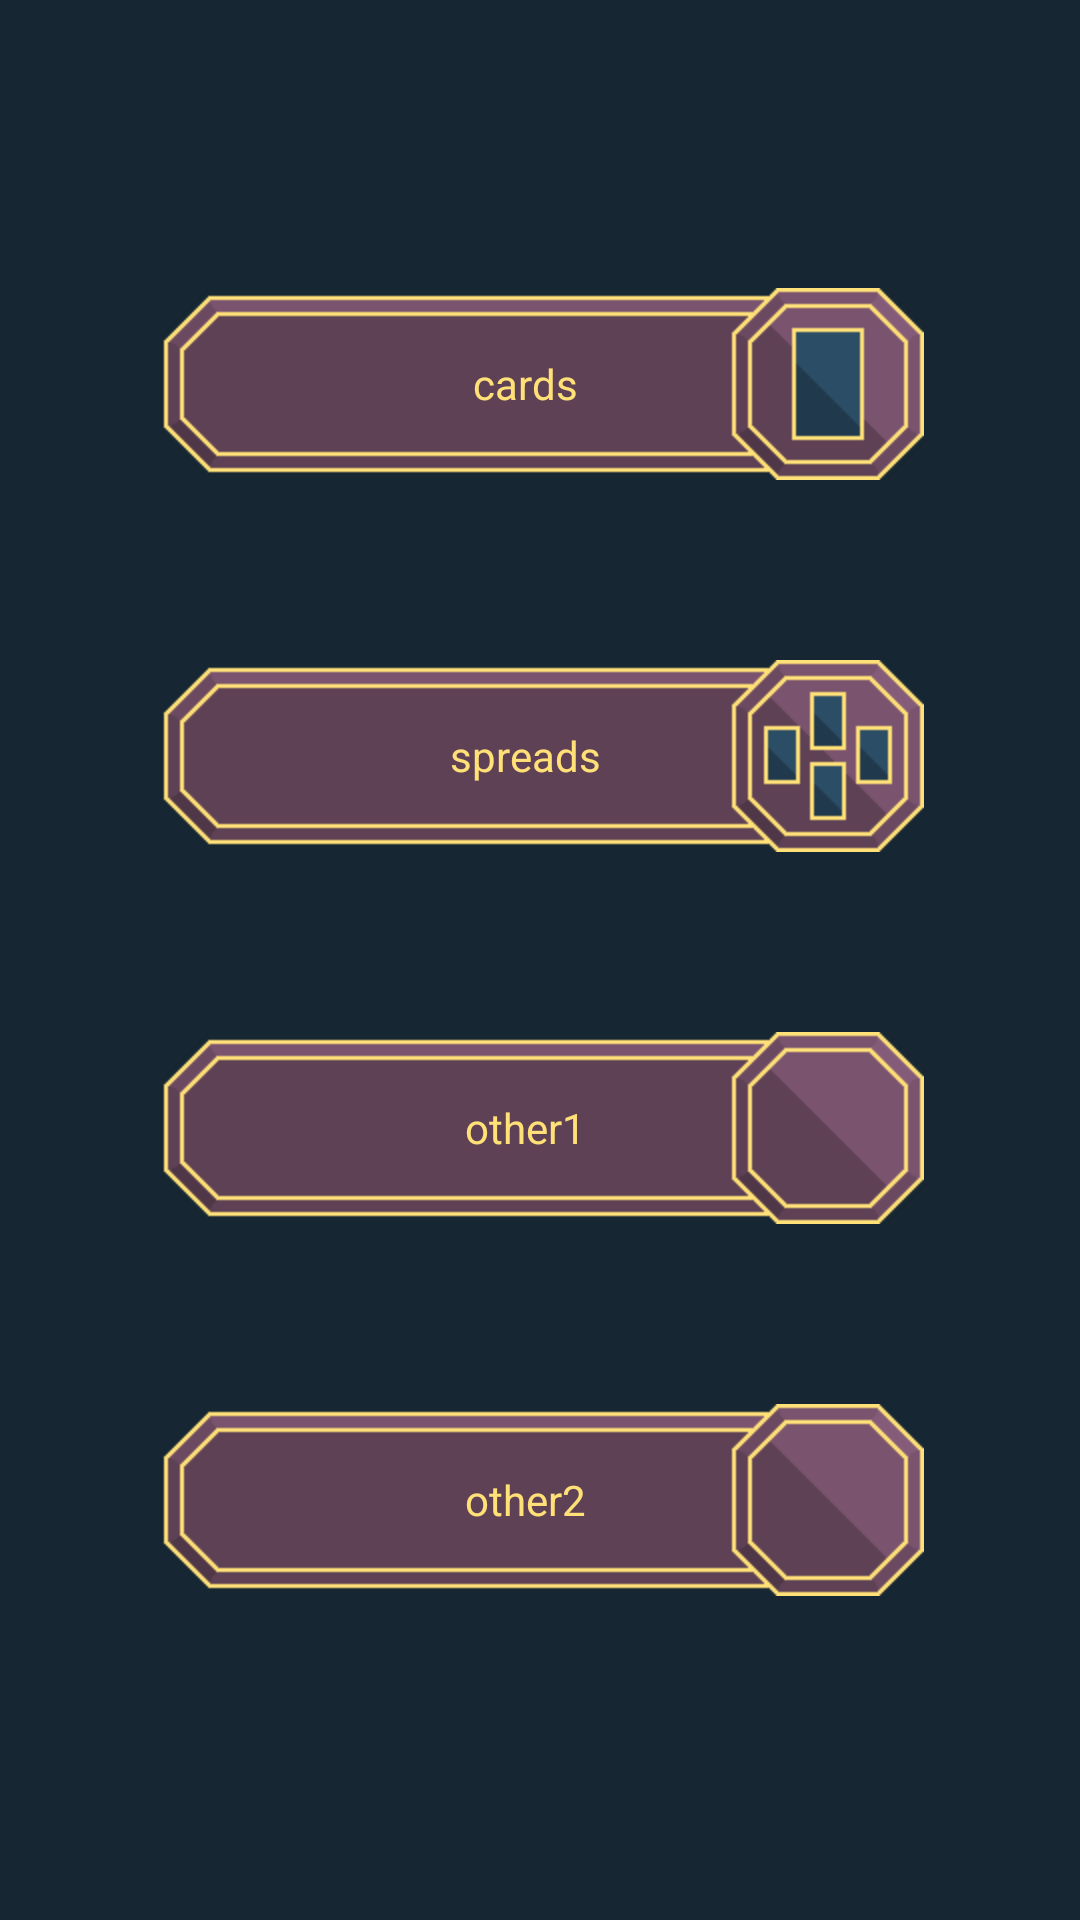

Layout XML and referenced resources for this Android screen:
<!-- AndroidManifest.xml: application theme Theme.AppCompat.NoActionBar -->
<!-- res/layout/activity_docs.xml -->
<?xml version="1.0" encoding="utf-8"?>
<androidx.constraintlayout.widget.ConstraintLayout xmlns:android="http://schemas.android.com/apk/res/android"
    xmlns:app="http://schemas.android.com/apk/res-auto"
    xmlns:tools="http://schemas.android.com/tools"
    android:id="@+id/linearLayout"
    android:layout_width="match_parent"
    android:layout_height="match_parent"
    android:background="#162633"
    tools:context=".MainActivity">

    <TextView
        android:id="@+id/spreads"
        android:layout_width="256dp"
        android:layout_height="64dp"
        android:layout_marginTop="60dp"
        android:adjustViewBounds="true"
        android:background="@drawable/bar_spreads"
        android:cropToPadding="true"
        android:gravity="center_vertical"
        android:scaleType="center"
        android:text="spreads   "
        android:textAlignment="center"
        android:textColor="#FFE178"
        app:layout_constraintEnd_toEndOf="parent"
        app:layout_constraintStart_toStartOf="parent"
        app:layout_constraintTop_toBottomOf="@+id/cards"
        tools:ignore="RtlCompat" />

    <TextView
        android:id="@+id/other1"
        android:layout_width="256dp"
        android:layout_height="64dp"
        android:layout_marginTop="60dp"
        android:adjustViewBounds="true"
        android:background="@drawable/bar_icons"
        android:cropToPadding="true"
        android:gravity="center_vertical"
        android:scaleType="center"
        android:text="other1   "
        android:textAlignment="center"
        android:textColor="#FFE178"
        app:layout_constraintEnd_toEndOf="parent"
        app:layout_constraintStart_toStartOf="parent"
        app:layout_constraintTop_toBottomOf="@+id/spreads"
        tools:ignore="RtlCompat" />

    <TextView
        android:id="@+id/other2"
        android:layout_width="256dp"
        android:layout_height="64dp"
        android:layout_marginTop="60dp"
        android:adjustViewBounds="true"
        android:background="@drawable/bar_icons"
        android:cropToPadding="true"
        android:gravity="center_vertical"
        android:scaleType="center"
        android:text="other2   "
        android:textAlignment="center"
        android:textColor="#FFE178"
        app:layout_constraintEnd_toEndOf="parent"
        app:layout_constraintStart_toStartOf="parent"
        app:layout_constraintTop_toBottomOf="@+id/other1"
        tools:ignore="RtlCompat" />

    <TextView
        android:id="@+id/cards"
        android:layout_width="256dp"
        android:layout_height="64dp"
        android:layout_marginTop="96dp"
        android:adjustViewBounds="true"
        android:background="@drawable/bar_cards"
        android:cropToPadding="true"
        android:gravity="center_vertical"
        android:scaleType="center"
        android:text="cards   "
        android:textAlignment="center"
        android:textColor="#FFE178"
        app:layout_constraintEnd_toEndOf="parent"
        app:layout_constraintStart_toStartOf="parent"
        app:layout_constraintTop_toTopOf="parent"
        tools:ignore="RtlCompat" />
</androidx.constraintlayout.widget.ConstraintLayout>
<!-- resources referenced by this layout -->
<resources>
  <!-- drawable bar_cards: png bitmap (drawable-v24, 1250 bytes) -->
  <!-- drawable bar_icons: png bitmap (drawable-v24, 1215 bytes) -->
  <!-- drawable bar_spreads: png bitmap (drawable-v24, 1508 bytes) -->
</resources>
